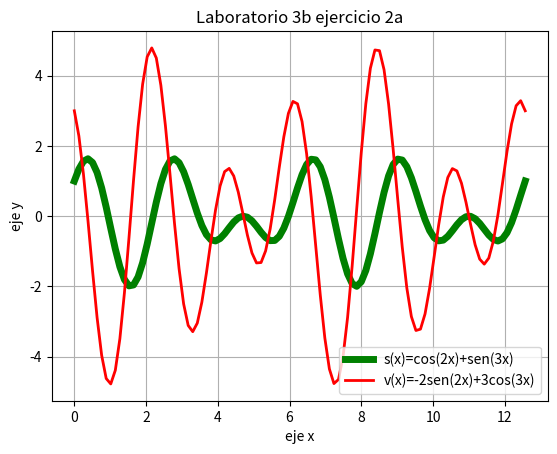

Write Python code to recreate this figure.
# [redacted]
#Ejerercicio 2.a
#Diciembre 2016

import matplotlib.pyplot as plt 
import numpy as np
import math

x=np.linspace(0,4*math.pi,100)
y=np.cos(2*x)+np.sin(3*x)
z=-2*np.sin(2*x)+3*np.cos(3*x)
plt.plot(x,y,linewidth=5, color='g',label='s(x)=cos(2x)+sen(3x)')
plt.plot(x,z,linewidth=2, color='r',label='v(x)=-2sen(2x)+3cos(3x)')
plt.legend()
plt.title('Laboratorio 3b ejercicio 2a')
plt.xlabel('eje x')
plt.ylabel('eje y')
plt.grid(True)
plt.show()
